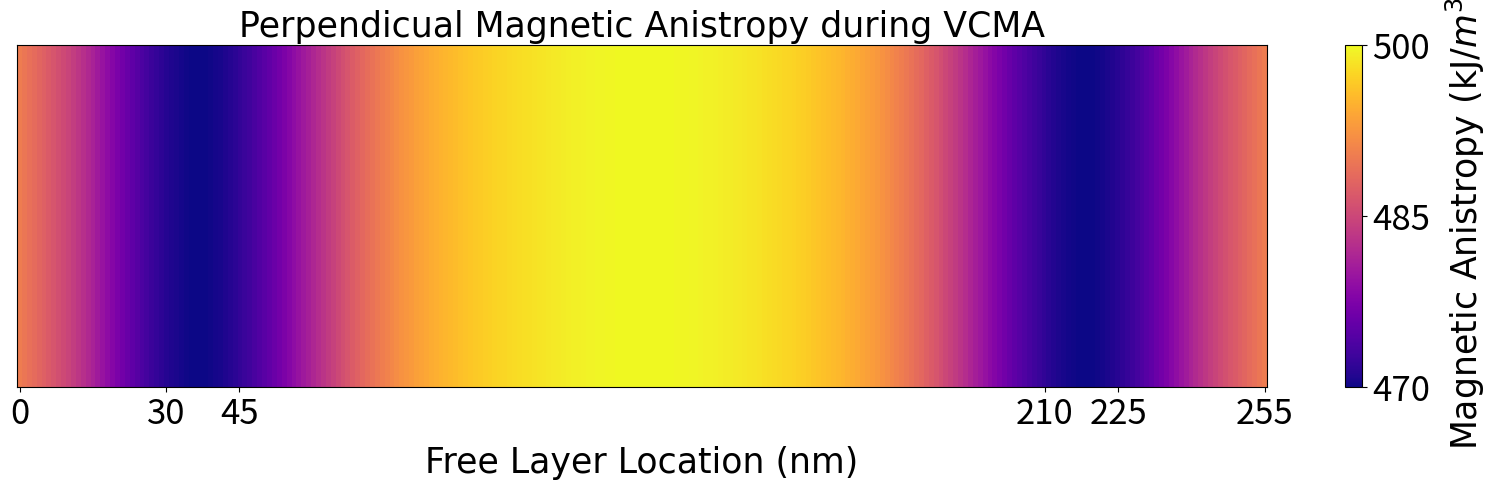

Write the Python code that produced this figure.
import os
import math
from os import path
import numpy as np
import matplotlib
import matplotlib.pyplot as plt
import matplotlib.font_manager as font_manager
FS = 25
LW = 3.5
sizeX = 255
offsetDistance = 22.5
oxideWidth = 15
fixed_w = 5
MTJ_w = 15

#sMidpoint is basically -sizeX/2 to sizeX/2 (scaled so just have them at normal values)
# sMidpoint = np.arange(-math.floor(sizeX/2), math.floor(sizeX/2), 0.1).tolist()
# magVal = np.arange(-math.floor(sizeX/2), math.floor(sizeX/2), 0.1).tolist()

sMidpoint = np.linspace(-math.floor(sizeX/2), math.floor(sizeX/2), sizeX)
magVal = np.zeros(sizeX)

for x in range(len(sMidpoint)):
    magVal[x] = 499906.524947088 + (4.88528828379472 * x) + (-3.39575844205535 * pow(sMidpoint[x],2)) 
    magVal[x] = magVal[x] + (-0.00278279289587037 * pow(sMidpoint[x],3)) + (0.00104416207419544 * pow(sMidpoint[x],4))
    magVal[x] = magVal[x] + (4.15916396734823e-07 * pow(sMidpoint[x],5)) + (-6.37886433497943e-07 * pow(sMidpoint[x],6)) 
    magVal[x] = magVal[x] + (-1.14953989820526e-11 * pow(sMidpoint[x],7)) + (1.17294258135377e-10 * pow(sMidpoint[x],8))
    magVal[x] = magVal[x] + (-1.65496260085558e-15 * pow(sMidpoint[x],9)) + (-9.15628459945655e-15 * pow(sMidpoint[x],10))
    magVal[x] = magVal[x] + (1.21267342892931e-19 * pow(sMidpoint[x],11)) + (3.26262534072950e-19 * pow(sMidpoint[x],12))
    magVal[x] = magVal[x] + (-2.29301469365942e-24 * pow(sMidpoint[x],13)) + (-4.35827392584609e-24 * pow(sMidpoint[x],14))

magVal = magVal / 1e3
sMidpoint = np.linspace(0, sizeX, sizeX)

#Plot the Heatmap and the colorbar
# fig, ax = plt.subplots(figsize=[10,10])
# fig, ax = plt.subplots(1, 2, gridspec_kw={'width_ratios': [3, 1]})
# fig.set_size_inches(18.5, 10.5)
fig, ax = plt.subplots(sharex = True, squeeze = True, figsize=(16,5))
extent = [sMidpoint[0]-(sMidpoint[1]-sMidpoint[0])/2., sMidpoint[-1]+(sMidpoint[1]-sMidpoint[0])/2.,0,1]

# xval = np.zeros(sizeX)
# xval[]
#Plot for the HeatMap
im = ax.imshow(magVal[np.newaxis,:], 
                cmap='plasma', 
                aspect="auto", 
                extent=extent)
ax.set_yticks([])
ax.set_xlim(extent[0], extent[1])
ax.tick_params(labelsize=FS)
ax.set_xticks([0, 30, 45, 210, 225, 255])
ax.set_xlabel('Free Layer Location (nm)',fontsize=FS,fontname="Arial",labelpad=10)
ax.set_title('Perpendicual Magnetic Anistropy during VCMA',fontsize=FS,fontname="Arial")

#Plot for the Colorbar
ticks = np.linspace(magVal.min(), magVal.max(), 3, endpoint=True)
cb = fig.colorbar(im, shrink=1, location='right', ticks=ticks, format='%2.0f')
cb.ax.set_ylabel('Magnetic Anistropy (kJ/$m^3$)',fontsize=FS,fontname="Arial",labelpad=10)
cb.ax.tick_params(labelsize=FS)
cb.ax.set_yticklabels(["470", "485", "500"])

plt.tight_layout()
plt.show()
plt.savefig("heatmap.svg",bbox_inches="tight")